Run: headless pygame with SDL's dummy video driver; simulated clock (each Clock.tick advances the game by its frame time, no real sleeping); random seed 0; keys injected as events and as key.get_pressed() state; no mouse input; restart key R tapped at the start of phases 3 and 4.
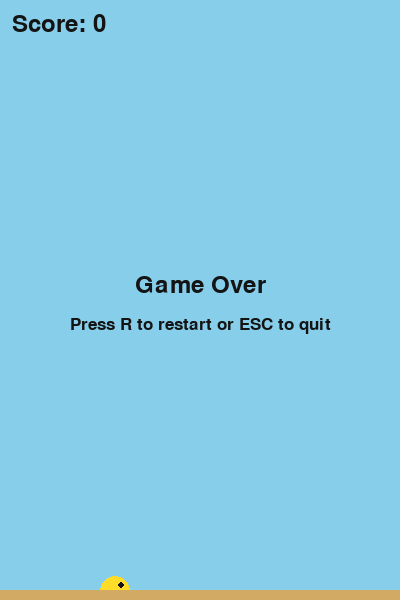
Frame 1 of 4 · flips 1–60 · no input
Frame 2 of 4 · flips 61–180 · tapped SPACE, RETURN · held RIGHT (→), D · screen unchanged from frame 1, image omitted
Frame 3 of 4 · flips 181–300 · tapped R · held DOWN (↓), S · screen unchanged from frame 2, image omitted
Frame 4 of 4 · flips 301–420 · tapped R · held LEFT (←), A, UP (↑), W · screen unchanged from frame 3, image omitted

The pygame program that drew these frames:

"""Flappy Bird Clone - Python/Pygame college project.
Controls: SPACE to flap; R to restart after game over; ESC to quit.
"""
import random
import sys
import pygame

WIDTH, HEIGHT = 400, 600
BIRD_X = 100
BIRD_SIZE = 30
GROUND_Y = 600
PIPE_WIDTH = 60
PIPE_GAP = 150
PIPE_SPEED = 3
PIPE_INTERVAL = 1800
GRAVITY = 1
FLAP_VELOCITY = -10
FPS = 60

WHITE = (255, 255, 255)
SKY = (135, 206, 235)
GREEN = (70, 180, 70)
DARK_GREEN = (35, 120, 35)
YELLOW = (255, 220, 40)
BLACK = (20, 20, 20)


def create_pipe(x=WIDTH):
    """Create a pipe pair with a gap positioned within playable bounds."""
    gap_center = random.randint(180, 420)
    return {"x": float(x), "gap_center": gap_center, "scored": False}


def pipe_rects(pipe):
    """Return upper and lower pipe rectangles for a pipe pair."""
    x = int(pipe["x"])
    top_height = pipe["gap_center"] - PIPE_GAP // 2
    bottom_y = pipe["gap_center"] + PIPE_GAP // 2
    return (
        pygame.Rect(x, 0, PIPE_WIDTH, top_height),
        pygame.Rect(x, bottom_y, PIPE_WIDTH, HEIGHT - bottom_y),
    )


def draw_pipe_pair(screen, pipe):
    top, bottom = pipe_rects(pipe)
    pygame.draw.rect(screen, GREEN, top)
    pygame.draw.rect(screen, GREEN, bottom)
    pygame.draw.rect(screen, DARK_GREEN, top, 3)
    pygame.draw.rect(screen, DARK_GREEN, bottom, 3)


def check_collision(bird_rect, pipes):
    """Check collision with the screen ceiling, ground or any pipe."""
    if bird_rect.top <= 0 or bird_rect.bottom >= GROUND_Y:
        return True
    return any(bird_rect.colliderect(rect) for p in pipes for rect in pipe_rects(p))


def reset_game():
    return 300.0, 0.0, [], 0, False


def main():
    pygame.init()
    screen = pygame.display.set_mode((WIDTH, HEIGHT))
    pygame.display.set_caption("Flappy Bird Clone")
    clock = pygame.time.Clock()
    font = pygame.font.SysFont(None, 36)
    small_font = pygame.font.SysFont(None, 25)

    bird_y, velocity, pipes, score, game_over = reset_game()
    last_pipe_time = pygame.time.get_ticks()
    running = True

    while running:
        clock.tick(FPS)
        flap = False
        for event in pygame.event.get():
            if event.type == pygame.QUIT:
                running = False
            elif event.type == pygame.KEYDOWN:
                if event.key == pygame.K_ESCAPE:
                    running = False
                elif event.key == pygame.K_SPACE and not game_over:
                    flap = True
                elif event.key == pygame.K_r and game_over:
                    bird_y, velocity, pipes, score, game_over = reset_game()
                    last_pipe_time = pygame.time.get_ticks()

        if not game_over:
            if flap:
                velocity = FLAP_VELOCITY
            velocity += GRAVITY
            bird_y += velocity

            now = pygame.time.get_ticks()
            if now - last_pipe_time >= PIPE_INTERVAL:
                pipes.append(create_pipe())
                last_pipe_time = now

            for pipe in pipes:
                pipe["x"] -= PIPE_SPEED
                if not pipe["scored"] and pipe["x"] + PIPE_WIDTH < BIRD_X:
                    pipe["scored"] = True
                    score += 1
            pipes = [p for p in pipes if p["x"] + PIPE_WIDTH > 0]

            bird_rect = pygame.Rect(BIRD_X, int(bird_y), BIRD_SIZE, BIRD_SIZE)
            if check_collision(bird_rect, pipes):
                game_over = True

        screen.fill(SKY)
        for pipe in pipes:
            draw_pipe_pair(screen, pipe)
        bird_rect = pygame.Rect(BIRD_X, int(bird_y), BIRD_SIZE, BIRD_SIZE)
        pygame.draw.ellipse(screen, YELLOW, bird_rect)
        pygame.draw.circle(screen, BLACK, (BIRD_X + 21, int(bird_y) + 9), 3)
        pygame.draw.polygon(screen, (255, 140, 0), [(BIRD_X + 27, int(bird_y) + 14), (BIRD_X + 36, int(bird_y) + 18), (BIRD_X + 27, int(bird_y) + 20)])
        pygame.draw.rect(screen, (210, 170, 100), (0, GROUND_Y - 10, WIDTH, 10))

        score_text = font.render(f"Score: {score}", True, BLACK)
        screen.blit(score_text, (12, 12))
        if game_over:
            title = font.render("Game Over", True, BLACK)
            restart = small_font.render("Press R to restart or ESC to quit", True, BLACK)
            screen.blit(title, title.get_rect(center=(WIDTH // 2, HEIGHT // 2 - 15)))
            screen.blit(restart, restart.get_rect(center=(WIDTH // 2, HEIGHT // 2 + 25)))

        pygame.display.flip()

    pygame.quit()
    sys.exit()


if __name__ == "__main__":
    main()
